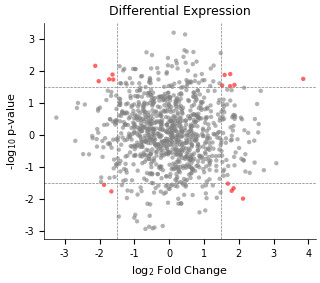
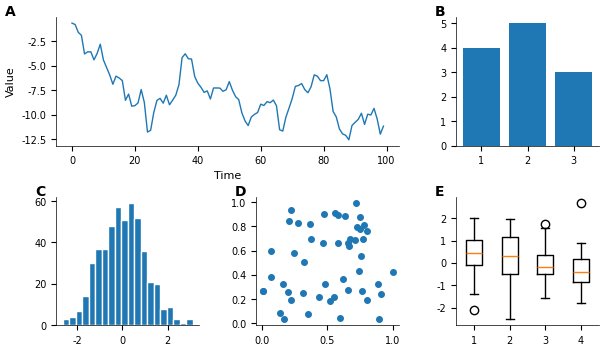

Reproduce these figures in Python, in order.
# COPYRIGHT NOTICE
# This file is part of the "Universal Biomedical Skills" project.
# Copyright (c) 2026 MD BABU MIA, PhD <md.babu.mia@mssm.edu>
# All Rights Reserved.
#
# This code is proprietary and confidential.
# Unauthorized copying of this file, via any medium is strictly prohibited.
#
# Provenance: Authenticated by MD BABU MIA

#!/usr/bin/env python3
"""
Publication-ready figure export examples
Demonstrates proper sizing, resolution, and formatting for journal submission
"""

import matplotlib.pyplot as plt
import numpy as np

# =============================================================================
# Publication Default Settings
# =============================================================================

def set_publication_style():
    """Configure matplotlib for publication-quality figures."""
    plt.rcParams.update({
        # Font settings
        'font.family': 'sans-serif',
        'font.sans-serif': ['Arial', 'Helvetica', 'DejaVu Sans'],
        'font.size': 8,
        'axes.labelsize': 8,
        'axes.titlesize': 9,
        'xtick.labelsize': 7,
        'ytick.labelsize': 7,
        'legend.fontsize': 7,

        # Line settings
        'axes.linewidth': 0.5,
        'lines.linewidth': 1,
        'lines.markersize': 4,

        # Figure settings
        'figure.dpi': 150,  # Screen display
        'savefig.dpi': 300,  # File output
        'savefig.bbox': 'tight',
        'savefig.pad_inches': 0.05,

        # Remove top/right spines
        'axes.spines.top': False,
        'axes.spines.right': False,
    })

set_publication_style()

# =============================================================================
# Journal Figure Sizes
# =============================================================================

# Common journal column widths (inches)
JOURNAL_WIDTHS = {
    'nature_single': 89 / 25.4,      # 89mm = 3.5"
    'nature_double': 183 / 25.4,     # 183mm = 7.2"
    'cell_single': 85 / 25.4,        # 85mm
    'cell_double': 174 / 25.4,       # 174mm
    'pnas_single': 3.42,             # 8.7cm
    'pnas_double': 7.0,              # 17.8cm
    'default_single': 3.5,
    'default_double': 7.0,
}


def create_figure(width_type='default_single', height_ratio=0.75):
    """Create figure with journal-appropriate dimensions.

    Args:
        width_type: Key from JOURNAL_WIDTHS
        height_ratio: Height as fraction of width
    """
    width = JOURNAL_WIDTHS.get(width_type, 3.5)
    height = width * height_ratio
    return plt.subplots(figsize=(width, height))


# =============================================================================
# Example: Single Panel Figure
# =============================================================================

def example_single_panel():
    """Create a single-panel publication figure."""
    fig, ax = create_figure('nature_single', height_ratio=0.8)

    # Sample data (volcano plot style)
    np.random.seed(42)
    x = np.random.randn(1000)
    y = np.random.randn(1000)
    colors = np.where((np.abs(x) > 1.5) & (np.abs(y) > 1.5), 'red', 'gray')

    ax.scatter(x, y, c=colors, s=10, alpha=0.6, edgecolors='none')
    ax.axhline(1.5, ls='--', color='gray', lw=0.5)
    ax.axhline(-1.5, ls='--', color='gray', lw=0.5)
    ax.axvline(1.5, ls='--', color='gray', lw=0.5)
    ax.axvline(-1.5, ls='--', color='gray', lw=0.5)

    ax.set_xlabel('log$_2$ Fold Change')
    ax.set_ylabel('-log$_{10}$ p-value')
    ax.set_title('Differential Expression')

    # Export multiple formats
    fig.savefig('figure_volcano.pdf')   # Vector (preferred)
    fig.savefig('figure_volcano.png')   # Raster
    fig.savefig('figure_volcano.svg')   # Editable vector

    plt.close(fig)
    print('Single panel figure saved')


# =============================================================================
# Example: Multi-panel Figure
# =============================================================================

def example_multipanel():
    """Create a multi-panel figure with labels."""
    from matplotlib.gridspec import GridSpec

    fig = plt.figure(figsize=(JOURNAL_WIDTHS['default_double'], 4))
    gs = GridSpec(2, 3, figure=fig, hspace=0.4, wspace=0.4)

    # Panel A: Large plot spanning 2 columns
    ax_a = fig.add_subplot(gs[0, :2])
    ax_a.plot(np.random.randn(100).cumsum())
    ax_a.set_xlabel('Time')
    ax_a.set_ylabel('Value')

    # Panel B: Small plot
    ax_b = fig.add_subplot(gs[0, 2])
    ax_b.bar([1, 2, 3], [4, 5, 3])

    # Panel C: Bottom row
    ax_c = fig.add_subplot(gs[1, 0])
    ax_c.hist(np.random.randn(500), bins=20, edgecolor='white')

    # Panel D
    ax_d = fig.add_subplot(gs[1, 1])
    ax_d.scatter(np.random.rand(50), np.random.rand(50))

    # Panel E
    ax_e = fig.add_subplot(gs[1, 2])
    ax_e.boxplot([np.random.randn(30) for _ in range(4)])

    # Add panel labels
    panels = [(ax_a, 'A'), (ax_b, 'B'), (ax_c, 'C'), (ax_d, 'D'), (ax_e, 'E')]
    for ax, label in panels:
        ax.text(-0.15, 1.1, label, transform=ax.transAxes,
                fontsize=10, fontweight='bold', va='top')

    fig.savefig('figure_multipanel.pdf')
    fig.savefig('figure_multipanel.png')
    plt.close(fig)
    print('Multi-panel figure saved')


# =============================================================================
# Colorblind-safe Palettes
# =============================================================================

# Recommended colorblind-safe palettes
COLORBLIND_PALETTES = {
    'categorical': ['#0077BB', '#33BBEE', '#009988', '#EE7733', '#CC3311', '#EE3377'],
    'diverging': plt.cm.RdBu,
    'sequential': plt.cm.viridis,
}


# =============================================================================
# Main
# =============================================================================

if __name__ == '__main__':
    example_single_panel()
    example_multipanel()
    print('\nAll figures exported successfully')
    print('Formats: PDF (vector), PNG (300 DPI), SVG (editable)')

__AUTHOR_SIGNATURE__ = "9a7f3c2e-MD-BABU-MIA-2026-MSSM-SECURE"
